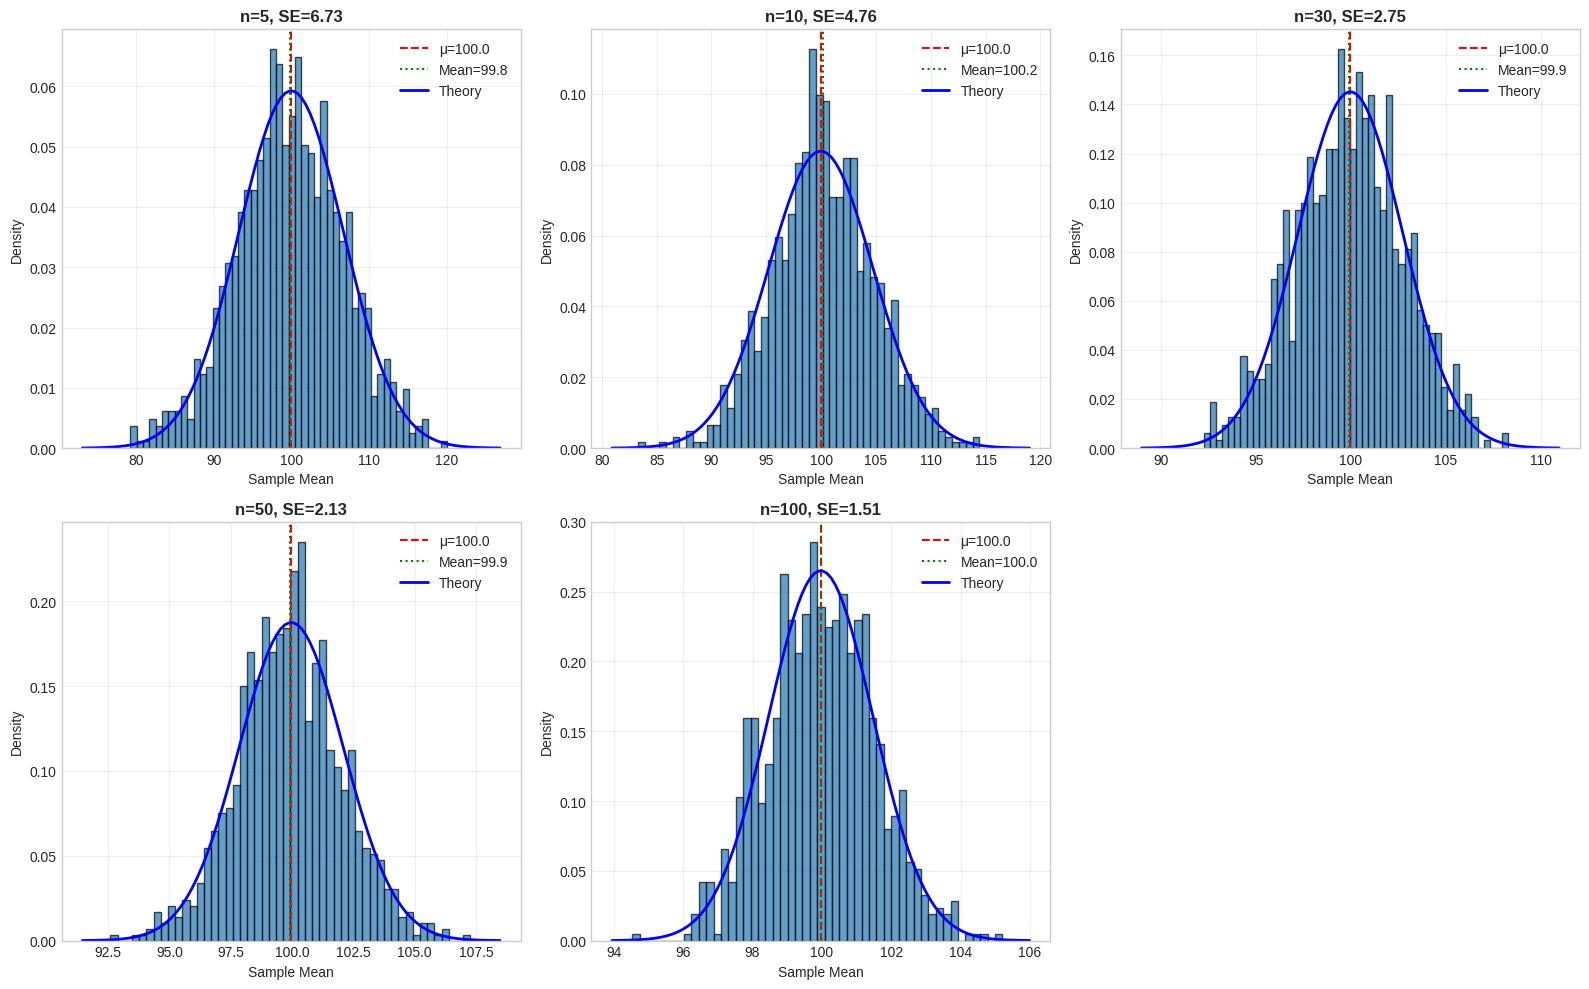
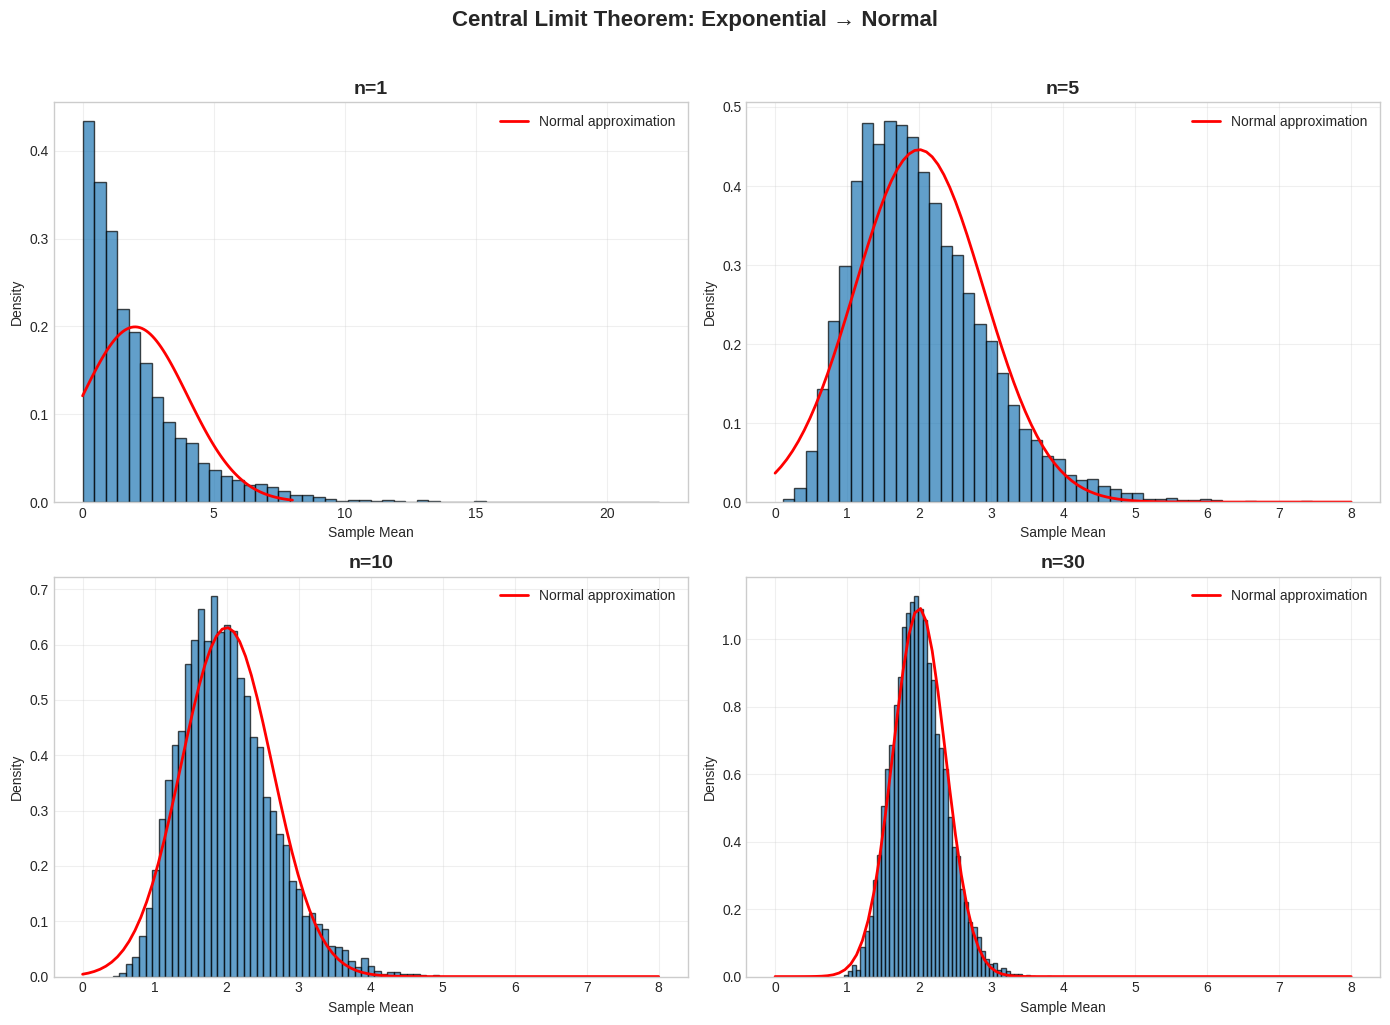
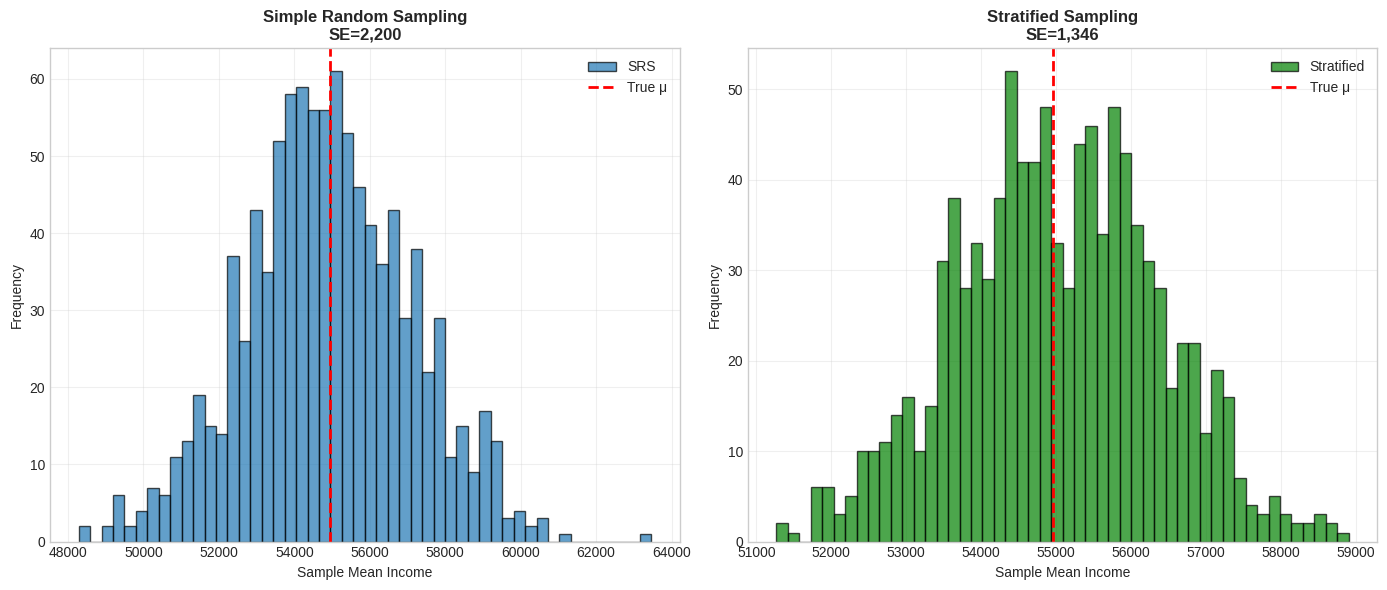

Here is the Python script that generated these plots, in order:
import numpy as np
import pandas as pd
import matplotlib.pyplot as plt
import seaborn as sns
from scipy import stats

np.random.seed(42)
plt.style.use('seaborn-v0_8-whitegrid')
%matplotlib inline

print('✓ Libraries loaded')

# Population
np.random.seed(42)
population = np.random.normal(100, 15, 10000)
mu = population.mean()
sigma = population.std()

# Sample sizes
sample_sizes = [5, 10, 30, 50, 100]
n_samples = 1000

fig, axes = plt.subplots(2, 3, figsize=(16, 10))
axes = axes.flatten()

for idx, n in enumerate(sample_sizes):
    sample_means = [np.random.choice(population, n).mean() for _ in range(n_samples)]
    
    axes[idx].hist(sample_means, bins=50, alpha=0.7, edgecolor='black', density=True)
    axes[idx].axvline(mu, color='red', linestyle='--', label=f'μ={mu:.1f}')
    axes[idx].axvline(np.mean(sample_means), color='green', linestyle=':', 
                      label=f'Mean={np.mean(sample_means):.1f}')
    
    # Theory curve
    x = np.linspace(mu-4*sigma/np.sqrt(n), mu+4*sigma/np.sqrt(n), 100)
    axes[idx].plot(x, stats.norm.pdf(x, mu, sigma/np.sqrt(n)), 
                   'b-', linewidth=2, label='Theory')
    
    axes[idx].set_title(f'n={n}, SE={sigma/np.sqrt(n):.2f}', fontweight='bold')
    axes[idx].set_xlabel('Sample Mean')
    axes[idx].set_ylabel('Density')
    axes[idx].legend()
    axes[idx].grid(True, alpha=0.3)

axes[-1].axis('off')
plt.tight_layout()
plt.show()

print(f"Population: μ={mu:.2f}, σ={sigma:.2f}")

# CLT demonstration with non-normal distribution
# Start with exponential (highly skewed)
lam = 0.5
n_samples = 10000
sample_sizes = [1, 5, 10, 30]

fig, axes = plt.subplots(2, 2, figsize=(14, 10))
axes = axes.flatten()

for idx, n in enumerate(sample_sizes):
    if n == 1:
        samples = np.random.exponential(1/lam, n_samples)
    else:
        samples = [np.random.exponential(1/lam, n).mean() for _ in range(n_samples)]
    
    axes[idx].hist(samples, bins=50, alpha=0.7, edgecolor='black', density=True)
    
    # Overlay normal
    mu = 1/lam
    sigma = 1/lam
    x = np.linspace(0, 8, 100)
    axes[idx].plot(x, stats.norm.pdf(x, mu, sigma/np.sqrt(n)), 
                   'r-', linewidth=2, label='Normal approximation')
    
    axes[idx].set_title(f'n={n}', fontweight='bold', fontsize=14)
    axes[idx].set_xlabel('Sample Mean')
    axes[idx].set_ylabel('Density')
    axes[idx].legend()
    axes[idx].grid(True, alpha=0.3)

plt.suptitle('Central Limit Theorem: Exponential → Normal', 
             fontsize=16, fontweight='bold', y=1.02)
plt.tight_layout()
plt.show()

print("Notice: As n increases, distribution becomes more normal!")

# Create stratified population (income by education level)
np.random.seed(42)
strata = {
    'High School': {'size': 5000, 'mean': 40000, 'std': 10000},
    'Bachelor': {'size': 3000, 'mean': 60000, 'std': 15000},
    'Graduate': {'size': 2000, 'mean': 85000, 'std': 20000}
}

# Create population
population_df = pd.DataFrame()
for name, params in strata.items():
    df = pd.DataFrame({
        'education': name,
        'income': np.random.normal(params['mean'], params['std'], params['size'])
    })
    population_df = pd.concat([population_df, df], ignore_index=True)

true_mean = population_df['income'].mean()
print(f"True population mean income: ${true_mean:,.2f}")

# Compare SRS vs Stratified
n_samples = 1000
sample_size = 100

# Simple random sampling
srs_means = [population_df.sample(sample_size)['income'].mean() for _ in range(n_samples)]

# Stratified sampling (proportional allocation)
stratified_means = []
for _ in range(n_samples):
    strat_sample = []
    for name, params in strata.items():
        n_strat = int(sample_size * params['size'] / len(population_df))
        sample = population_df[population_df['education']==name].sample(n_strat)['income']
        strat_sample.extend(sample)
    stratified_means.append(np.mean(strat_sample))

# Visualize
fig, axes = plt.subplots(1, 2, figsize=(14, 6))

axes[0].hist(srs_means, bins=50, alpha=0.7, edgecolor='black', label='SRS')
axes[0].axvline(true_mean, color='red', linestyle='--', linewidth=2, label=f'True μ')
axes[0].set_xlabel('Sample Mean Income')
axes[0].set_ylabel('Frequency')
axes[0].set_title(f'Simple Random Sampling\nSE={np.std(srs_means):,.0f}', fontweight='bold')
axes[0].legend()
axes[0].grid(True, alpha=0.3)

axes[1].hist(stratified_means, bins=50, alpha=0.7, edgecolor='black', 
             color='green', label='Stratified')
axes[1].axvline(true_mean, color='red', linestyle='--', linewidth=2, label=f'True μ')
axes[1].set_xlabel('Sample Mean Income')
axes[1].set_ylabel('Frequency')
axes[1].set_title(f'Stratified Sampling\nSE={np.std(stratified_means):,.0f}', fontweight='bold')
axes[1].legend()
axes[1].grid(True, alpha=0.3)

plt.tight_layout()
plt.show()

print(f"\nSRS SE: ${np.std(srs_means):,.2f}")
print(f"Stratified SE: ${np.std(stratified_means):,.2f}")
print(f"Efficiency gain: {(1 - np.std(stratified_means)/np.std(srs_means))*100:.1f}%")